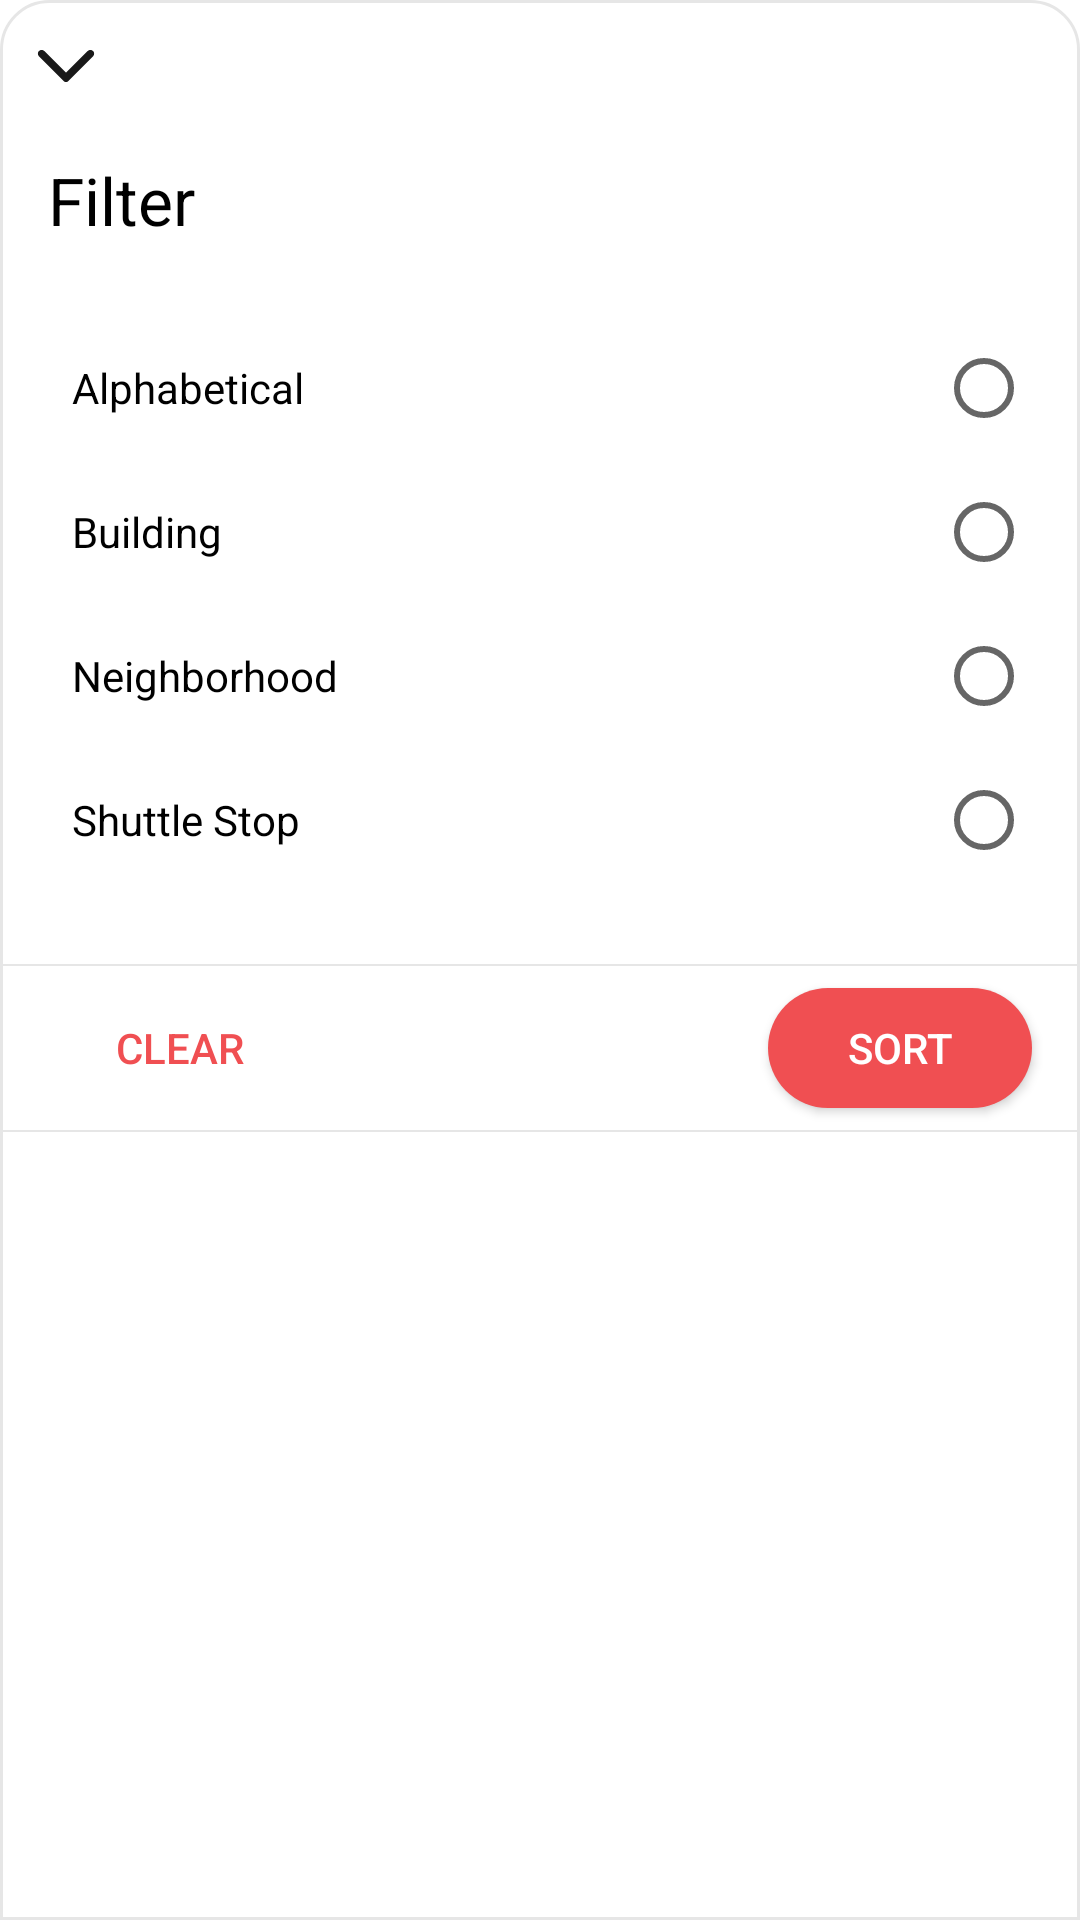

Here is an Android app screen rendered from its layout file. Give the layout XML and the strings, colors and styles it references.
<!-- AndroidManifest.xml: fallback theme Theme.MaterialComponents.DayNight.NoActionBar -->
<!-- res/layout/bottomsheet_market_filter.xml -->
<?xml version="1.0" encoding="utf-8"?>
<RelativeLayout xmlns:android="http://schemas.android.com/apk/res/android"
    android:layout_width="match_parent"
    android:layout_height="wrap_content"
    android:background="@drawable/bottomsheet_corners">

    <LinearLayout
        android:layout_width="match_parent"
        android:layout_height="wrap_content"
        android:orientation="vertical">

        <ImageView
            android:id="@+id/bottomsheet_close"
            android:layout_width="wrap_content"
            android:layout_height="wrap_content"
            android:src="@drawable/ic_down_close"
            android:layout_marginStart="12dp"
            android:layout_marginTop="16dp" />

        <TextView
            android:layout_width="wrap_content"
            android:layout_height="wrap_content"
            android:text="@string/filter"
            android:textColor="@color/black"
            android:textSize="22sp"
            android:layout_marginStart="16dp"
            android:layout_marginTop="24dp"
            android:lineSpacingExtra="2sp"
            android:gravity="bottom" />
        
        <RadioGroup
            android:id="@+id/radio_group"
            android:layout_width="match_parent"
            android:layout_height="wrap_content"
            android:layout_marginTop="24dp"
            android:layout_marginStart="16dp"
            android:layout_marginEnd="24dp"
            android:layoutDirection="rtl"
            android:textSize="16sp">
            
            <RadioButton
                android:id="@+id/radio_alphabetical"
                android:layout_width="match_parent"
                android:layout_height="wrap_content"
                android:text="@string/alphabetical" />

            <RadioButton
                android:id="@+id/radio_building"
                android:layout_width="match_parent"
                android:layout_height="wrap_content"
                android:text="@string/building" />

            <RadioButton
                android:id="@+id/radio_neighborhood"
                android:layout_width="match_parent"
                android:layout_height="wrap_content"
                android:text="@string/neighborhood" />

            <RadioButton
                android:id="@+id/radio_shuttle_stop"
                android:layout_width="match_parent"
                android:layout_height="wrap_content"
                android:text="@string/shuttle_stop" />
            
        </RadioGroup>

        <LinearLayout
            android:id="@+id/footer"
            android:layout_width="match_parent"
            android:layout_height="wrap_content"
            android:orientation="horizontal"
            android:layout_marginTop="24dp"
            android:background="@drawable/footer_border">

            <androidx.appcompat.widget.AppCompatButton
                android:id="@+id/clear_filter"
                android:layout_width="wrap_content"
                android:layout_height="40dp"
                android:background="@drawable/button_corners_white"
                android:text="@string/clear"
                android:paddingStart="16dp"
                android:paddingEnd="16dp"
                android:textColor="#F04F52"
                android:gravity="center"
                android:layout_marginStart="16dp"
                android:layout_gravity="start|center"
                android:layout_marginTop="8dp"
                android:layout_marginBottom="8dp" />

            <View
                android:layout_width="0dp"
                android:layout_height="0dp"
                android:layout_weight="1" />

            <androidx.appcompat.widget.AppCompatButton
                android:id="@+id/sort"
                android:layout_width="wrap_content"
                android:layout_height="40dp"
                android:background="@drawable/button_corners_red"
                android:text="@string/sort"
                android:layout_gravity="end|center"
                android:gravity="center"
                android:paddingStart="16dp"
                android:paddingEnd="16dp"
                android:textColor="@color/white"
                android:layout_marginEnd="16dp"
                android:layout_marginTop="8dp"
                android:layout_marginBottom="8dp" />

        </LinearLayout>

    </LinearLayout>


</RelativeLayout>
<!-- resources referenced by this layout -->
<resources>
  <color name="black">#FF000000</color>
  <color name="white">#FFFFFFFF</color>
  <!-- drawable bottomsheet_corners (drawable) -->
  <?xml version="1.0" encoding="utf-8"?>
  <shape xmlns:android="http://schemas.android.com/apk/res/android"
      android:shape="rectangle">
  
      <corners
          android:topLeftRadius="16dp"
          android:topRightRadius="16dp" />
  
      <solid android:color="#FFFFFF" />
      <stroke android:width="1dp"
          android:color="#E6E6E6" />
  
  
  </shape>
  <!-- drawable button_corners_red (drawable) -->
  <?xml version="1.0" encoding="utf-8"?>
  <shape xmlns:android="http://schemas.android.com/apk/res/android"
      android:shape="rectangle">
  
      <corners android:radius="100dp" />
      <solid android:color="#F04F52" />
  
  </shape>
  <!-- drawable footer_border (drawable) -->
  <?xml version="1.0" encoding="utf-8"?>
  <shape xmlns:android="http://schemas.android.com/apk/res/android"
      android:shape="rectangle">
  
      <stroke android:width="0.5dp"
          android:color="#E6E6E6" />
  
  </shape>
  <!-- drawable ic_down_close (drawable) -->
  <vector xmlns:android="http://schemas.android.com/apk/res/android"
      android:width="20dp"
      android:height="12dp"
      android:viewportWidth="20"
      android:viewportHeight="12">
    <path
        android:pathData="M0.987,0.998C0.497,1.488 0.497,2.278 0.987,2.768L9.297,11.078C9.688,11.468 10.318,11.468 10.708,11.078L19.017,2.768C19.507,2.278 19.507,1.488 19.017,0.998C18.528,0.508 17.737,0.508 17.247,0.998L9.997,8.238L2.747,0.988C2.267,0.508 1.467,0.508 0.987,0.998Z"
        android:fillColor="#191919"/>
  </vector>
  <string name="alphabetical">Alphabetical</string>
  <string name="building">Building</string>
  <string name="clear">Clear</string>
  <string name="filter">Filter</string>
  <string name="neighborhood">Neighborhood</string>
  <string name="shuttle_stop">Shuttle Stop</string>
  <string name="sort">Sort</string>
</resources>
